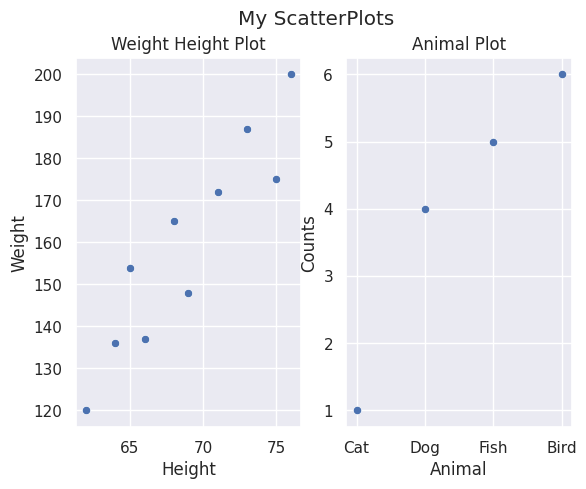

The matplotlib source for this figure:
import seaborn as sns
import matplotlib.pyplot as plt # plt.show() shows the plots
sns.set()
# Data for the plots
height = [62, 64, 69, 75, 66, 68, 65, 71, 76, 73]
weight = [120, 136, 148, 175, 137, 165, 154, 172, 200, 187]
animal_counts = [1,4,5,6]
animals = ["Cat", "Dog", "Fish", "Bird"]

# Create the axes and figure
f, axes = plt.subplots(1, 2) # Has space for two plots 1*2

# Create the scatterplots. Assign the ax keyword argument to a
# Axis object from the axes lists
sns.scatterplot(x=height, y=weight, ax=axes[0])
sns.scatterplot(x=animals, y=animal_counts, ax= axes[1])

axes[0].set_title("Weight Height Plot")
axes[0].set_ylabel("Weight")
axes[0].set_xlabel("Height")

axes[1].set_title("Animal Plot")
axes[1].set_ylabel("Counts")
axes[1].set_xlabel("Animal")

f.suptitle("My ScatterPlots")

plt.savefig("scatterplots.svg")
#splt.show()
